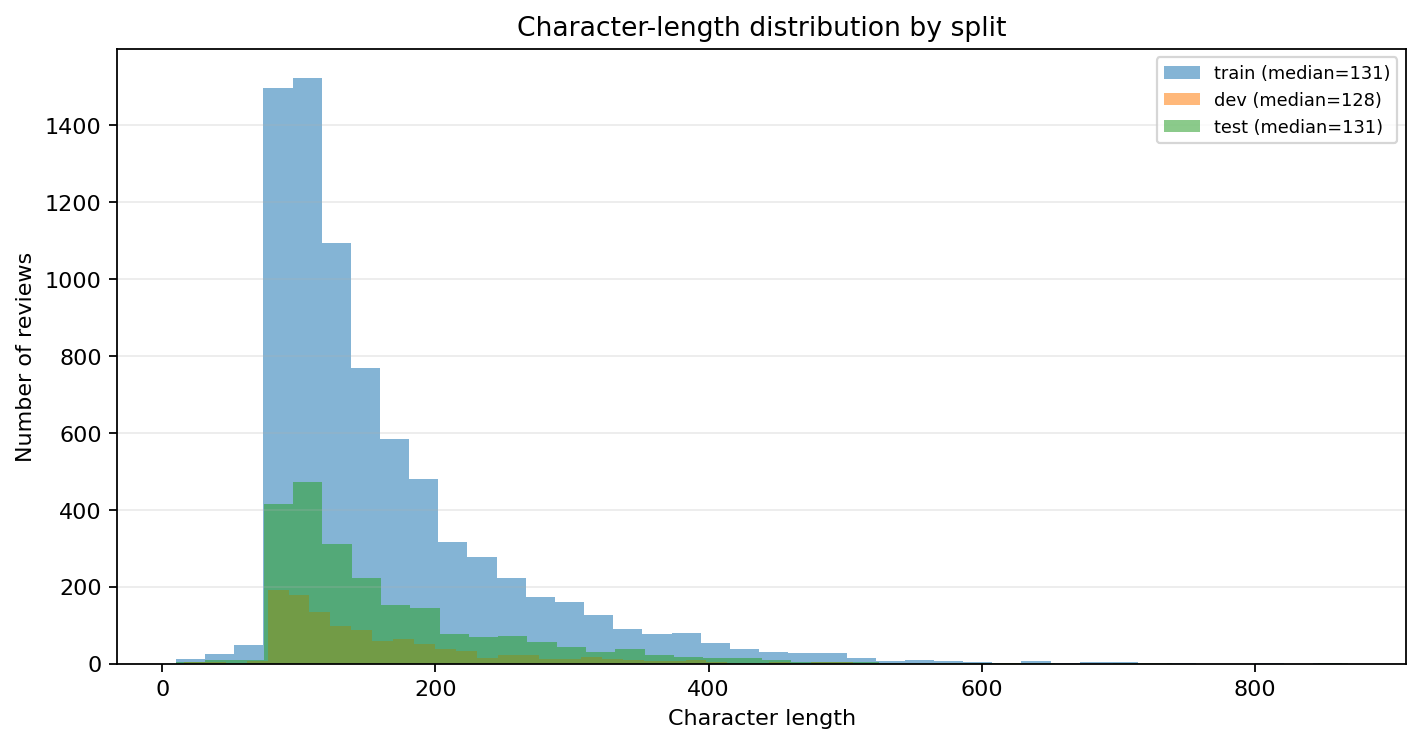

Values plotted in this chart, from the file beside it:
split, quantile, value
train, 0.0, 10.0
train, 0.25, 100.0
train, 0.5, 131.0
train, 0.75, 193.0
train, 1.0, 864.0
dev, 0.0, 16.0
dev, 0.25, 98.75
dev, 0.5, 128.5
dev, 0.75, 186.0
dev, 1.0, 628.0
test, 0.0, 10.0
test, 0.25, 101.0
test, 0.5, 131.0
test, 0.75, 192.0
test, 1.0, 868.0
